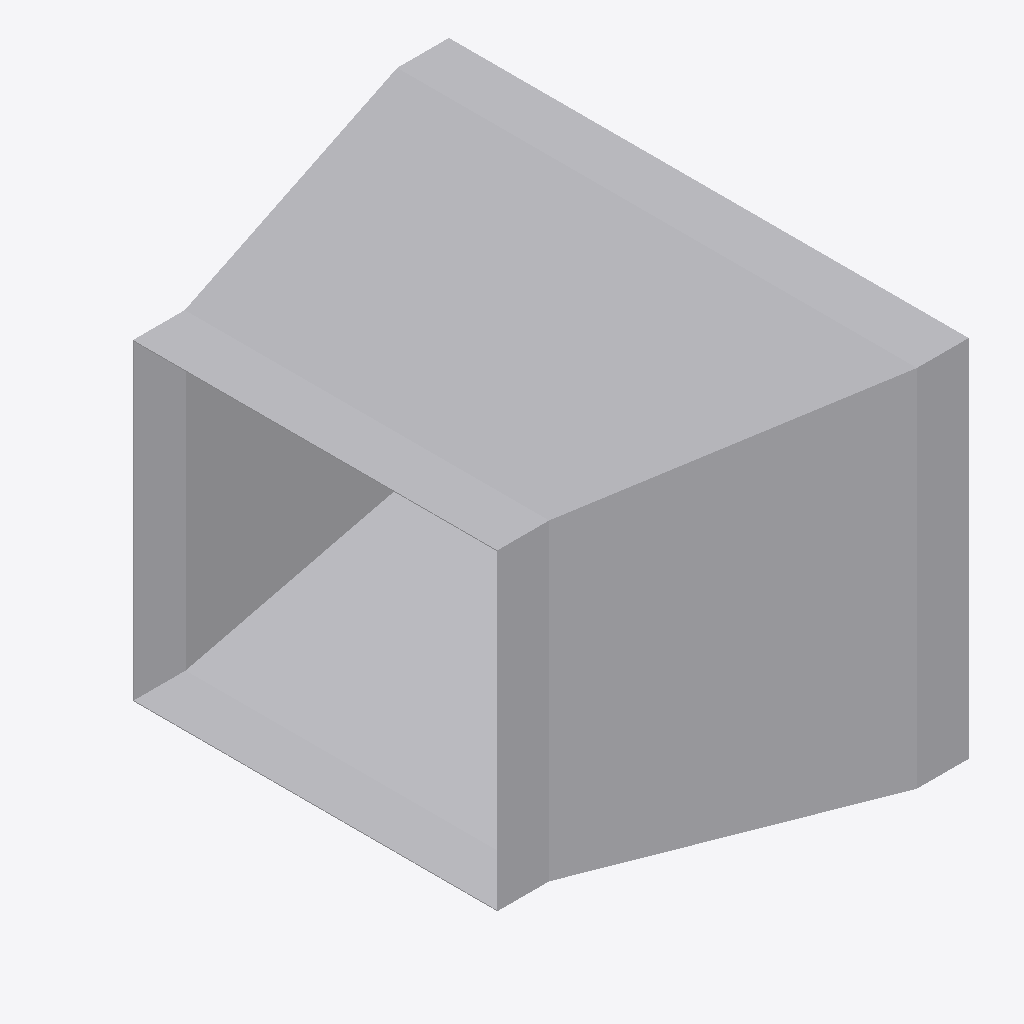
Isometric view of an IFC building model (IFC-SPF (STEP), schema IFC4, length unit metre), seen from the south-west, elements coloured by IFC class: 1 other element (light grey).
Extent 0.380 m × 0.502 m × 0.352 m (x, y, z). Elements (1): 1 IfcDuctFitting.

HEADER;
FILE_DESCRIPTION(('ViewDefinition[DesignTransferView]'),'2;1');
FILE_NAME('/dev/null','2026-11-13T17:23:40+08:00',(''),(''),'IfcOpenShell 0.8.5','IfcOpenShell 0.8.5','Nobody');
FILE_SCHEMA(('IFC4'));
ENDSEC;
DATA;
#1=IFCPROJECT('1xcFPcAsf5exA$Nd0NPvOv',$,'Declared centred rectangular transition',$,$,$,$,(#8),#3);
#132=IFCDUCTFITTING('0jkIpE339UJuVju7ICXFwa',$,'RECTANGULAR-TRANSITION',$,$,#138,#133,$,.TRANSITION.);
ENDSEC;
